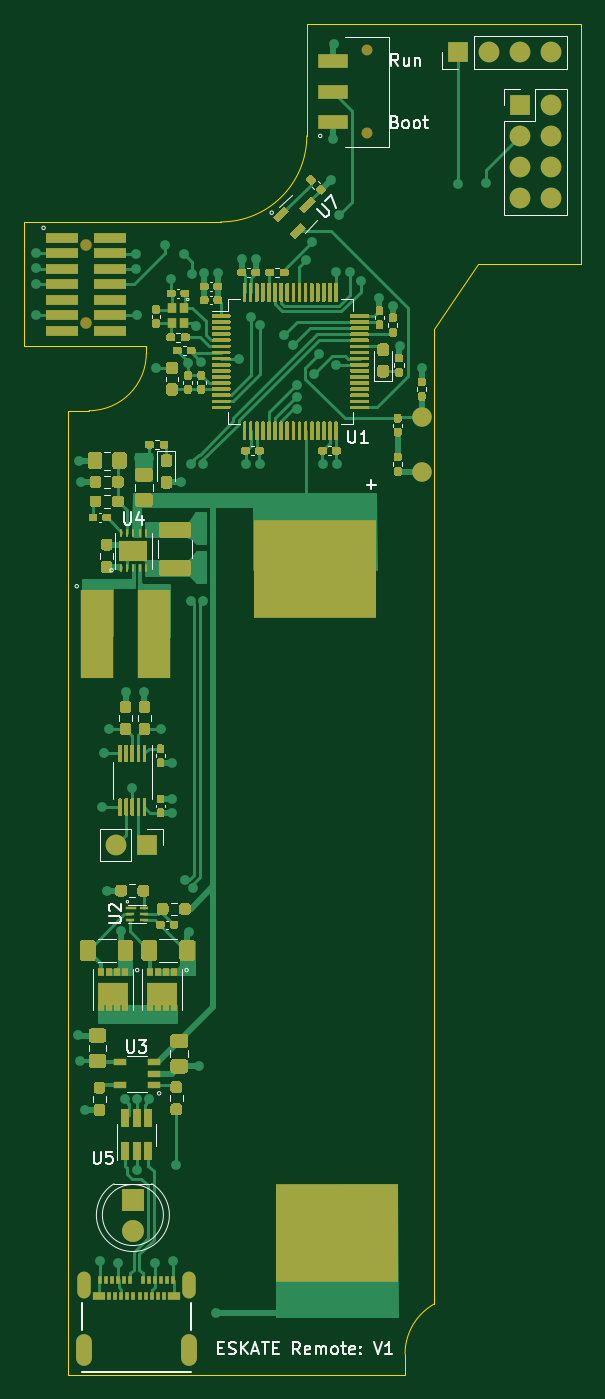
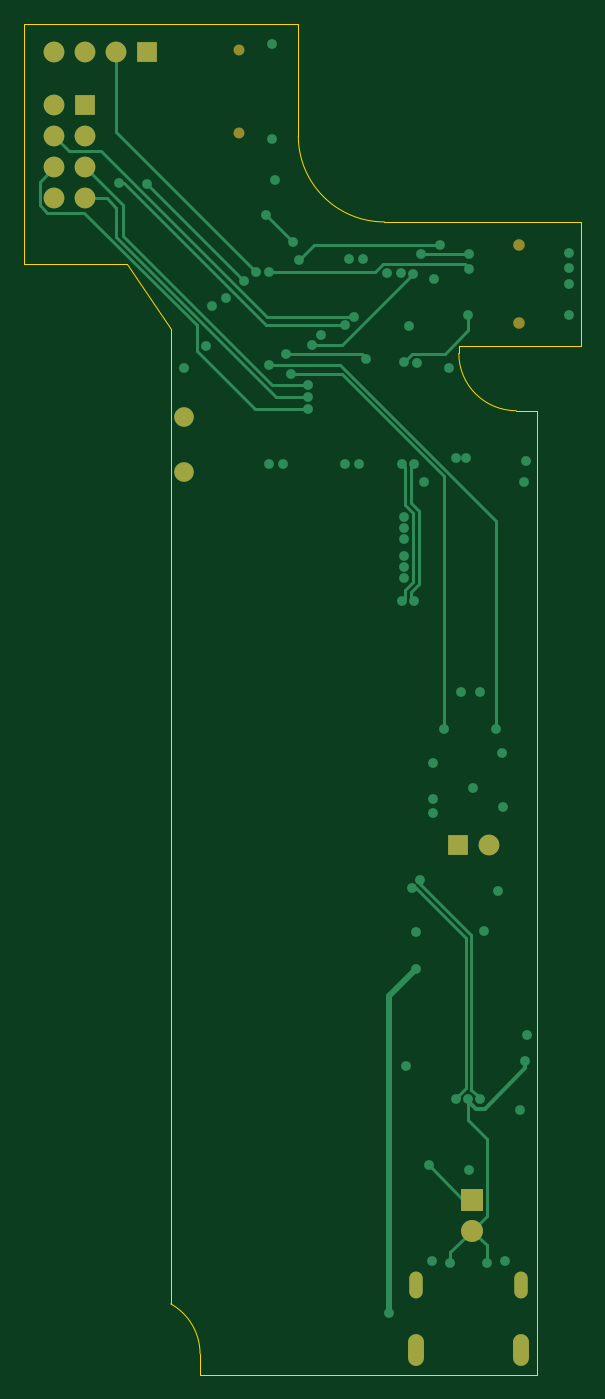
Circuit board: 9 layer files. Board 45.6 x 110.7 mm.
- bottom_copper: eskate_remote-B_Cu.gbr (10729 bytes)
- bottom_mask: eskate_remote-B_Mask.gbr (1546 bytes)
- outline: eskate_remote-Edge_Cuts.gbr (1475 bytes)
- top_copper: eskate_remote-F_Cu.gbr (109159 bytes)
- top_mask: eskate_remote-F_Mask.gbr (59970 bytes)
- paste: eskate_remote-F_Paste.gbr (58940 bytes)
- top_silk: eskate_remote-F_SilkS.gbr (18685 bytes)
- inner_copper: eskate_remote-In1_Cu.gbr (143851 bytes)
- inner_copper: eskate_remote-In2_Cu.gbr (133456 bytes)

=== bottom_copper: eskate_remote-B_Cu.gbr (10729 bytes, source omitted) ===
=== bottom_mask: eskate_remote-B_Mask.gbr ===
%TF.GenerationSoftware,KiCad,Pcbnew,(5.1.7)-1*%
%TF.CreationDate,2020-11-25T00:45:14-08:00*%
%TF.ProjectId,eskate_remote,65736b61-7465-45f7-9265-6d6f74652e6b,rev?*%
%TF.SameCoordinates,Original*%
%TF.FileFunction,Soldermask,Bot*%
%TF.FilePolarity,Negative*%
%FSLAX46Y46*%
G04 Gerber Fmt 4.6, Leading zero omitted, Abs format (unit mm)*
G04 Created by KiCad (PCBNEW (5.1.7)-1) date 2020-11-25 00:45:14*
%MOMM*%
%LPD*%
G01*
G04 APERTURE LIST*
%ADD10O,1.300000X2.600000*%
%ADD11O,1.100000X2.200000*%
%ADD12C,1.600000*%
%ADD13C,0.900000*%
%ADD14O,1.700000X1.700000*%
%ADD15R,1.700000X1.700000*%
%ADD16C,0.950000*%
%ADD17C,1.800000*%
%ADD18R,1.800000X1.800000*%
G04 APERTURE END LIST*
D10*
%TO.C,J1*%
X109920000Y-148000000D03*
X101280000Y-148000000D03*
D11*
X109920000Y-142640000D03*
X101280000Y-142640000D03*
%TD*%
D12*
%TO.C,SW2*%
X128950000Y-71564000D03*
X128950000Y-76064000D03*
%TD*%
D13*
%TO.C,SW1*%
X124450000Y-48300000D03*
X124450000Y-41500000D03*
%TD*%
D14*
%TO.C,J5*%
X103910000Y-106600000D03*
D15*
X106450000Y-106600000D03*
%TD*%
D14*
%TO.C,J4*%
X139570000Y-41650000D03*
X137030000Y-41650000D03*
X134490000Y-41650000D03*
D15*
X131950000Y-41650000D03*
%TD*%
D14*
%TO.C,J3*%
X139540000Y-53620000D03*
X137000000Y-53620000D03*
X139540000Y-51080000D03*
X137000000Y-51080000D03*
X139540000Y-48540000D03*
X137000000Y-48540000D03*
X139540000Y-46000000D03*
D15*
X137000000Y-46000000D03*
%TD*%
D16*
%TO.C,J2*%
X101480000Y-57465000D03*
X101480000Y-63815000D03*
%TD*%
D17*
%TO.C,D2*%
X105300000Y-138190000D03*
D18*
X105300000Y-135650000D03*
%TD*%
M02*

=== outline: eskate_remote-Edge_Cuts.gbr ===
%TF.GenerationSoftware,KiCad,Pcbnew,(5.1.7)-1*%
%TF.CreationDate,2020-11-25T00:45:14-08:00*%
%TF.ProjectId,eskate_remote,65736b61-7465-45f7-9265-6d6f74652e6b,rev?*%
%TF.SameCoordinates,Original*%
%TF.FileFunction,Profile,NP*%
%FSLAX46Y46*%
G04 Gerber Fmt 4.6, Leading zero omitted, Abs format (unit mm)*
G04 Created by KiCad (PCBNEW (5.1.7)-1) date 2020-11-25 00:45:14*
%MOMM*%
%LPD*%
G01*
G04 APERTURE LIST*
%TA.AperFunction,Profile*%
%ADD10C,0.050000*%
%TD*%
G04 APERTURE END LIST*
D10*
X96400000Y-55550000D02*
X96400000Y-65750000D01*
X106400000Y-55550000D02*
X96400000Y-55550000D01*
X106400000Y-65750000D02*
X96400000Y-65750000D01*
X106400000Y-66314000D02*
X106400000Y-65750000D01*
X142000000Y-59000000D02*
X142000000Y-39350000D01*
X133583000Y-59000000D02*
X142000000Y-59000000D01*
X130000000Y-64314000D02*
X133583000Y-59000000D01*
X119550000Y-39350000D02*
X142000000Y-39350000D01*
X119550000Y-48500000D02*
G75*
G02*
X112500000Y-55550000I-7050000J0D01*
G01*
X119550000Y-48500000D02*
X119550000Y-39350000D01*
X106400000Y-55550000D02*
X112500000Y-55550000D01*
X106400000Y-66314000D02*
G75*
G02*
X101700000Y-71014000I-4700000J0D01*
G01*
X100000000Y-71014000D02*
X101700000Y-71014000D01*
X127599810Y-148300000D02*
G75*
G02*
X130000001Y-144201001I4700190J0D01*
G01*
X130000000Y-144201000D02*
X130000000Y-64314000D01*
X127600000Y-150000000D02*
X127600000Y-148300000D01*
X100000000Y-150000000D02*
X127600000Y-150000000D01*
X100000000Y-150000000D02*
X100000000Y-71014000D01*
M02*

=== top_copper: eskate_remote-F_Cu.gbr (109159 bytes, source omitted) ===
=== top_mask: eskate_remote-F_Mask.gbr (59970 bytes, source omitted) ===
=== paste: eskate_remote-F_Paste.gbr (58940 bytes, source omitted) ===
=== top_silk: eskate_remote-F_SilkS.gbr (18685 bytes, source omitted) ===
=== inner_copper: eskate_remote-In1_Cu.gbr (143851 bytes, source omitted) ===
=== inner_copper: eskate_remote-In2_Cu.gbr (133456 bytes, source omitted) ===
